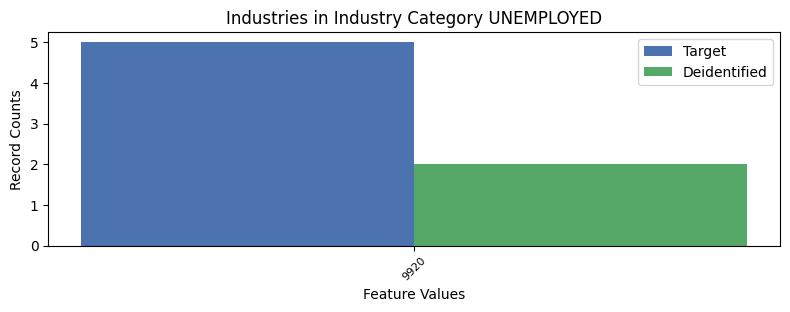

The file beside this chart, header and first rows:
, INDP, count_target, count_deidentified
0, 9920, 5, 2
